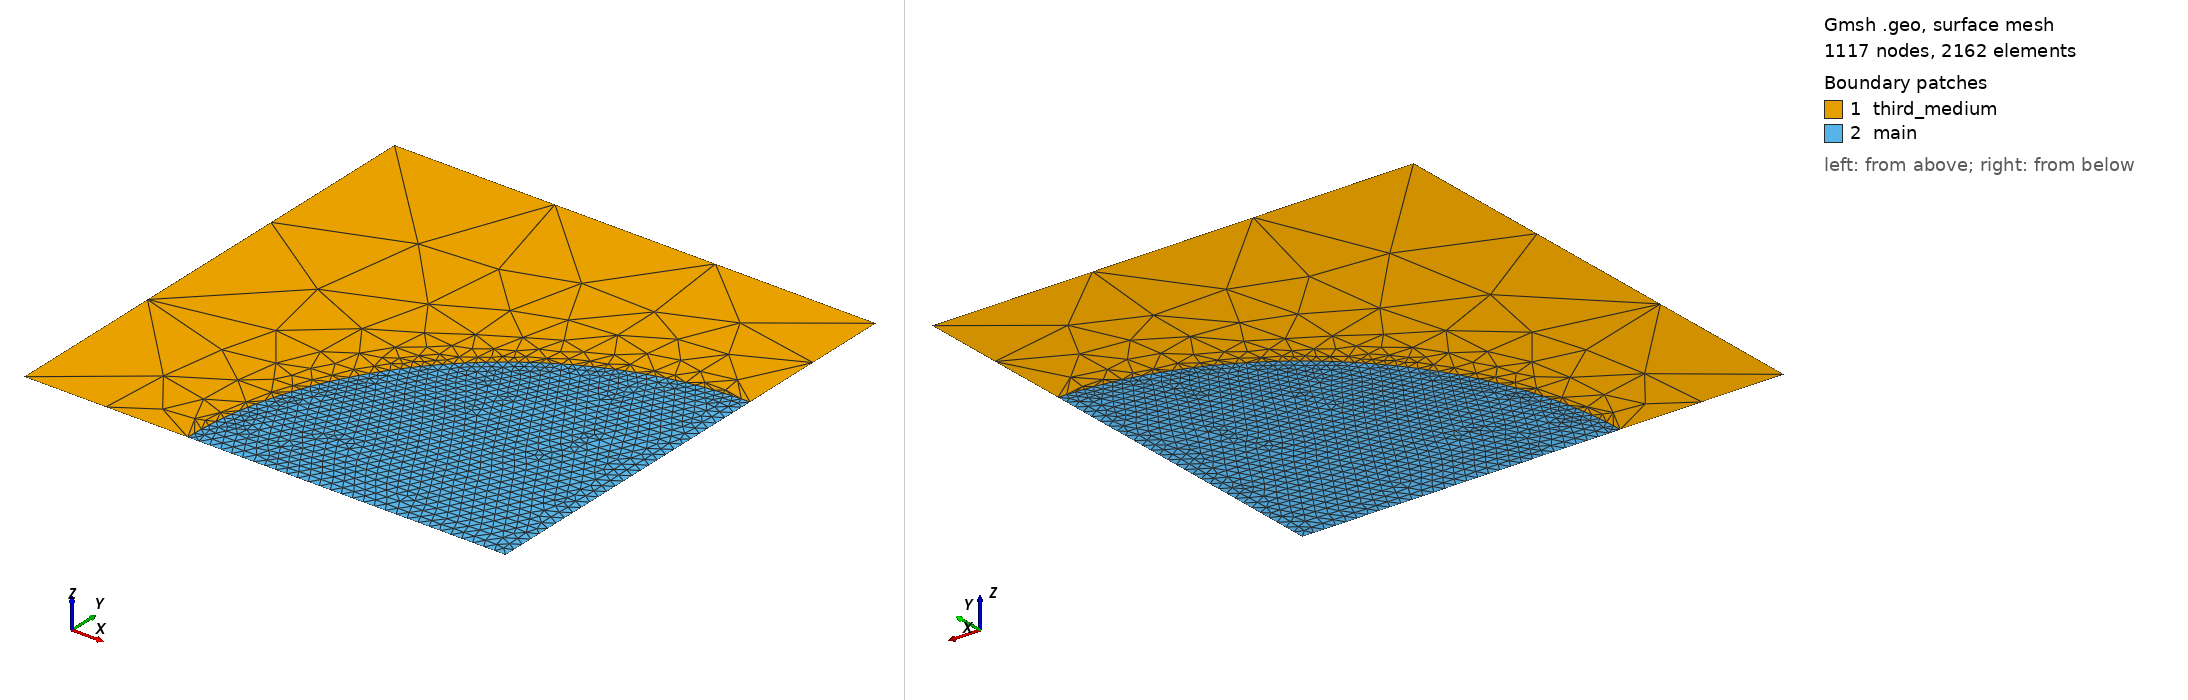

Gmsh geometry script, surface-meshed: 1117 nodes, 2162 surface elements. Boundary patches (legend numbers): 1 third_medium, 2 main. Left view from above one corner, right view from below the opposite corner. Legend entries are the model's physical surfaces. The drawing asked Gmsh for element sizes between 1% and 20% of the model's largest extent; the script's own settings can give other sizes.

=== compress_ball_filled.geo (drawn) ===
//+
SetFactory("OpenCASCADE");
//+
Point(1) = {0., 0, 0, 1.0};
//+
Point(2) = {0.75, 0, 0, 1.0};
//+
Point(3) = {0.75, 0.75, 0, 1.0};
//+
Point(4) = {0, 0.75, 0, 1.0};
//+
Point(5) = {0.75, 0., 0, 1.0};
//+
Point(6) = {0.75-0.35*1.41421356, 0., 0, 1.0};
//+
Point(7) = {0.75-0.35, 0.35, 0, 1.0};
//+
Point(8) = {0.75, 0.35*1.41421356, 0, 1.0};

//+
Line(1) = {1, 6};
//+
Line(2) = {6, 2};
//+
Line(3) = {2, 8};
//+
Line(4) = {8, 3};
//+
Line(5) = {3, 4};
//+
Line(6) = {4, 1};
//+
Circle(7) = {6, 2, 7};
//+
Circle(8) = {7, 2, 8};
//+
Curve Loop(1) = {6, 1, 7, 8, 4, 5};
//+
Plane Surface(1) = {1};
//+
Curve Loop(2) = {8, -3, -2, 7};
//+
Plane Surface(2) = {2};
//+
Physical Curve("top", 9) = {5};
//+
Physical Curve("left", 10) = {6};
//+
Physical Curve("right", 11) = {4, 3};
//+
Physical Curve("bottom", 12) = {1, 2};
//+
Physical Curve("outer_circle_left", 13) = {7};
//+
Physical Curve("outer_circle_top", 14) = {8};
//+
Physical Surface("third_medium", 15) = {1};
//+
Physical Surface("main", 16) = {2};
//+
Transfinite Curve {7, 8} = 30 Using Progression 1;
//+
Transfinite Curve {6, 5} = 4 Using Progression 1;
//+
Transfinite Curve {2, 3} = 30 Using Progression 1;
